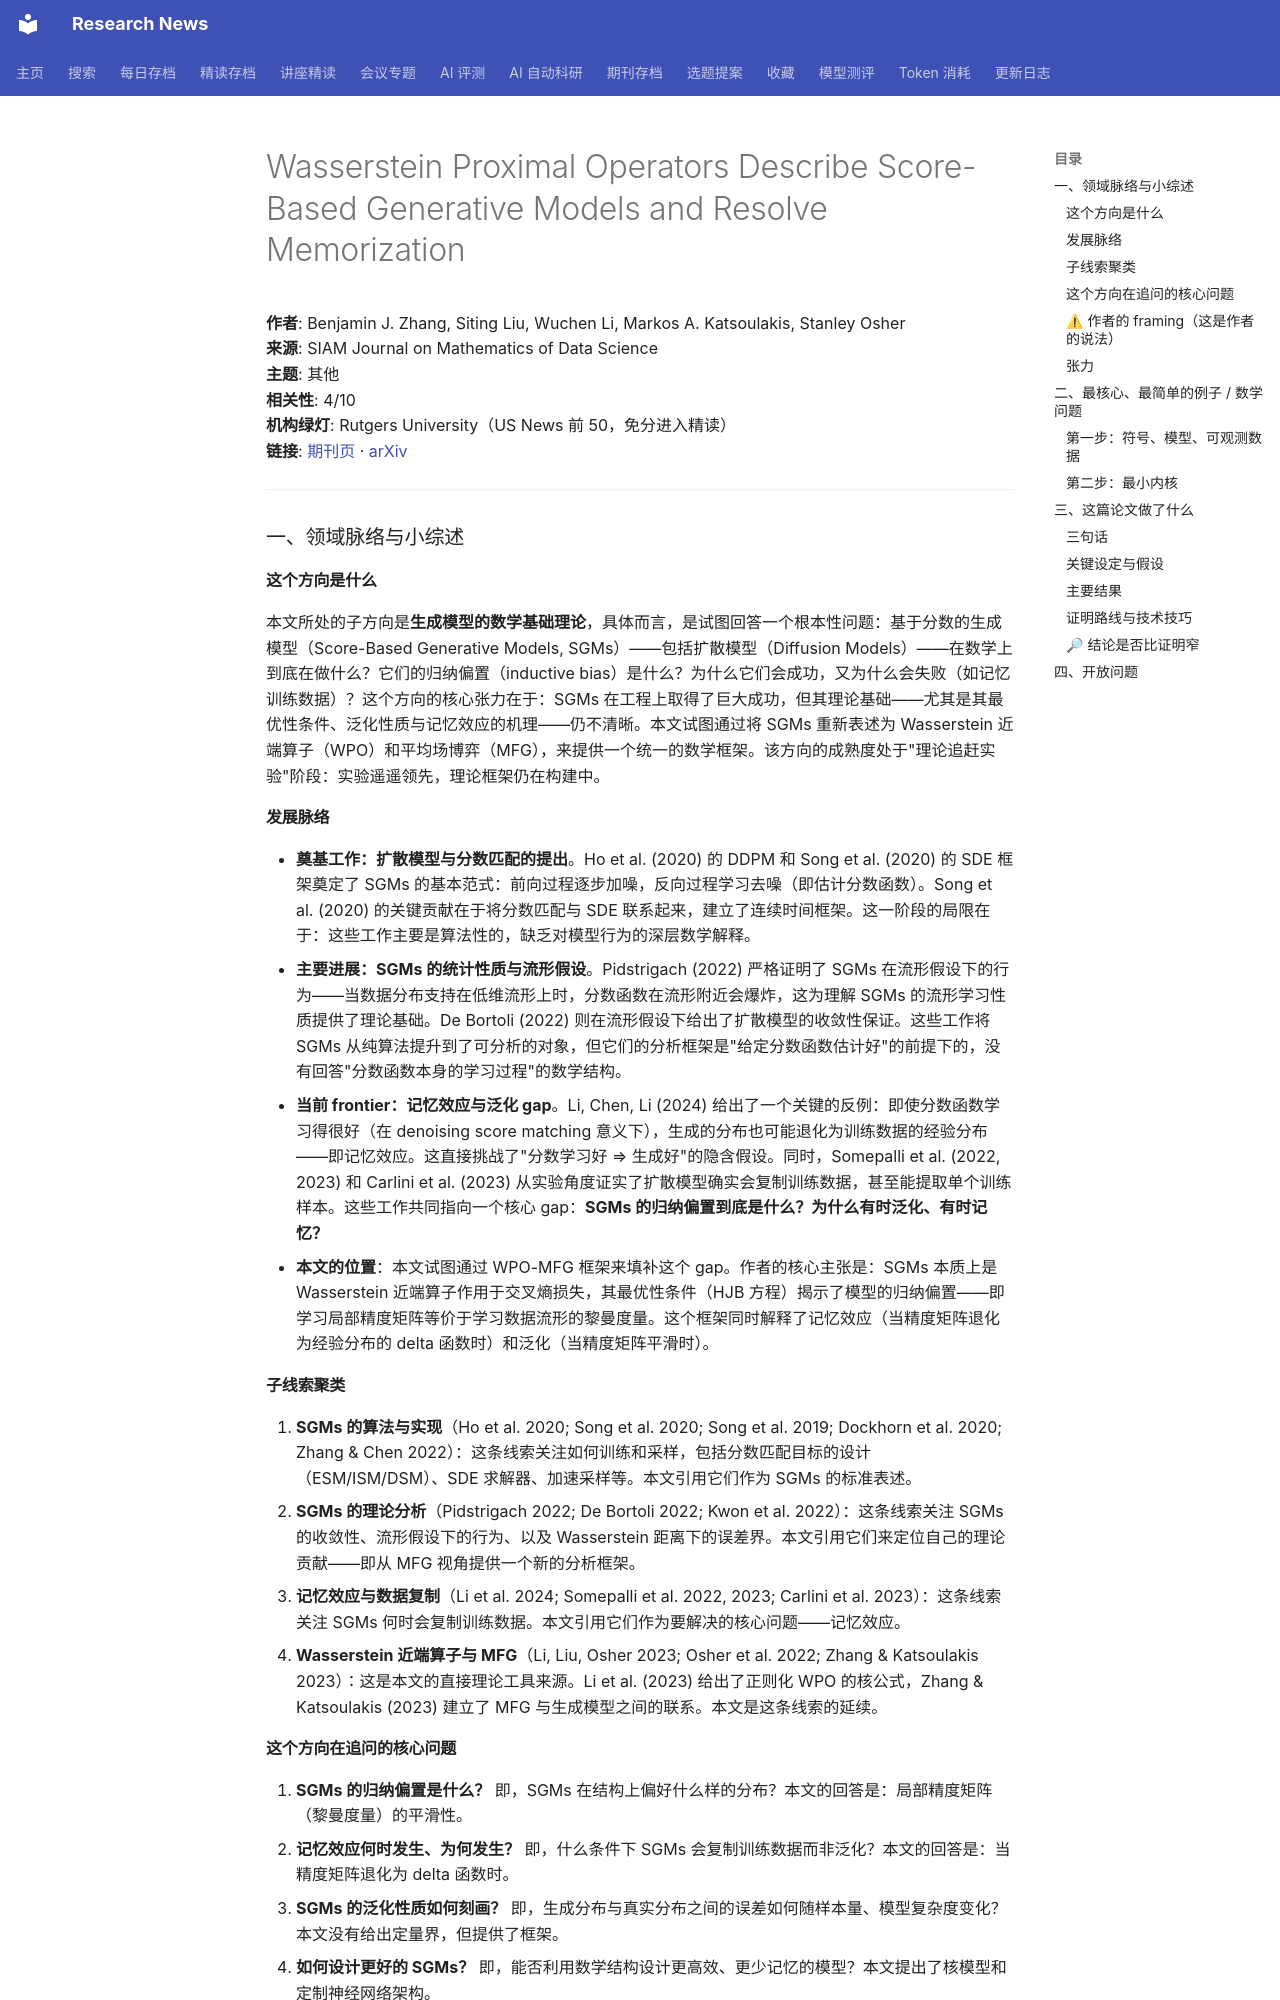

repository: cxy0714/research-news · page: deep_reads/2026-10-17-10.1137_24m1644584/index.html · generator: mkdocs

# Wasserstein Proximal Operators Describe Score-Based Generative Models and Resolve Memorization

**作者**: Benjamin J. Zhang, Siting Liu, Wuchen Li, Markos A. Katsoulakis, Stanley Osher  
**来源**: SIAM Journal on Mathematics of Data Science  
**主题**: 其他  
**相关性**: 4/10  
**机构绿灯**: Rutgers University（US News 前 50，免分进入精读）  
**链接**: [期刊页](https://doi.org/10.1137/24m1644584) · [arXiv](https://arxiv.org/abs/2402.06162)

---

### 一、领域脉络与小综述

#### 这个方向是什么

本文所处的子方向是**生成模型的数学基础理论**，具体而言，是试图回答一个根本性问题：基于分数的生成模型（Score-Based Generative Models, SGMs）——包括扩散模型（Diffusion Models）——在数学上到底在做什么？它们的归纳偏置（inductive bias）是什么？为什么它们会成功，又为什么会失败（如记忆训练数据）？这个方向的核心张力在于：SGMs 在工程上取得了巨大成功，但其理论基础——尤其是其最优性条件、泛化性质与记忆效应的机理——仍不清晰。本文试图通过将 SGMs 重新表述为 Wasserstein 近端算子（WPO）和平均场博弈（MFG），来提供一个统一的数学框架。该方向的成熟度处于"理论追赶实验"阶段：实验遥遥领先，理论框架仍在构建中。

#### 发展脉络

- **奠基工作：扩散模型与分数匹配的提出**。Ho et al. (2020) 的 DDPM 和 Song et al. (2020) 的 SDE 框架奠定了 SGMs 的基本范式：前向过程逐步加噪，反向过程学习去噪（即估计分数函数）。Song et al. (2020) 的关键贡献在于将分数匹配与 SDE 联系起来，建立了连续时间框架。这一阶段的局限在于：这些工作主要是算法性的，缺乏对模型行为的深层数学解释。
- **主要进展：SGMs 的统计性质与流形假设**。Pidstrigach (2022) 严格证明了 SGMs 在流形假设下的行为——当数据分布支持在低维流形上时，分数函数在流形附近会爆炸，这为理解 SGMs 的流形学习性质提供了理论基础。De Bortoli (2022) 则在流形假设下给出了扩散模型的收敛性保证。这些工作将 SGMs 从纯算法提升到了可分析的对象，但它们的分析框架是"给定分数函数估计好"的前提下的，没有回答"分数函数本身的学习过程"的数学结构。
- **当前 frontier：记忆效应与泛化 gap**。Li, Chen, Li (2024) 给出了一个关键的反例：即使分数函数学习得很好（在 denoising score matching 意义下），生成的分布也可能退化为训练数据的经验分布——即记忆效应。这直接挑战了"分数学习好 ⇒ 生成好"的隐含假设。同时，Somepalli et al. (2022, 2023) 和 Carlini et al. (2023) 从实验角度证实了扩散模型确实会复制训练数据，甚至能提取单个训练样本。这些工作共同指向一个核心 gap：**SGMs 的归纳偏置到底是什么？为什么有时泛化、有时记忆？**
- **本文的位置**：本文试图通过 WPO-MFG 框架来填补这个 gap。作者的核心主张是：SGMs 本质上是 Wasserstein 近端算子作用于交叉熵损失，其最优性条件（HJB 方程）揭示了模型的归纳偏置——即学习局部精度矩阵等价于学习数据流形的黎曼度量。这个框架同时解释了记忆效应（当精度矩阵退化为经验分布的 delta 函数时）和泛化（当精度矩阵平滑时）。

#### 子线索聚类

1. **SGMs 的算法与实现**（Ho et al. 2020; Song et al. 2020; Song et al. 2019; Dockhorn et al. 2020; Zhang & Chen 2022）：这条线索关注如何训练和采样，包括分数匹配目标的设计（ESM/ISM/DSM）、SDE 求解器、加速采样等。本文引用它们作为 SGMs 的标准表述。
2. **SGMs 的理论分析**（Pidstrigach 2022; De Bortoli 2022; Kwon et al. 2022）：这条线索关注 SGMs 的收敛性、流形假设下的行为、以及 Wasserstein 距离下的误差界。本文引用它们来定位自己的理论贡献——即从 MFG 视角提供一个新的分析框架。
3. **记忆效应与数据复制**（Li et al. 2024; Somepalli et al. 2022, 2023; Carlini et al. 2023）：这条线索关注 SGMs 何时会复制训练数据。本文引用它们作为要解决的核心问题——记忆效应。
4. **Wasserstein 近端算子与 MFG**（Li, Liu, Osher 2023; Osher et al. 2022; Zhang & Katsoulakis 2023）：这是本文的直接理论工具来源。Li et al. (2023) 给出了正则化 WPO 的核公式，Zhang & Katsoulakis (2023) 建立了 MFG 与生成模型之间的联系。本文是这条线索的延续。
